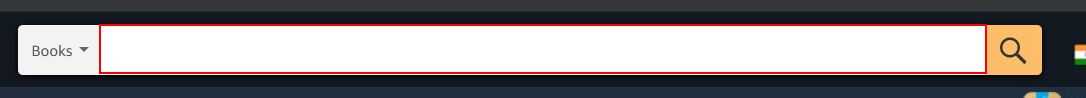
Workflow: Main

Step 1: type "[Input4+ "[k(enter)]"]" into the text box

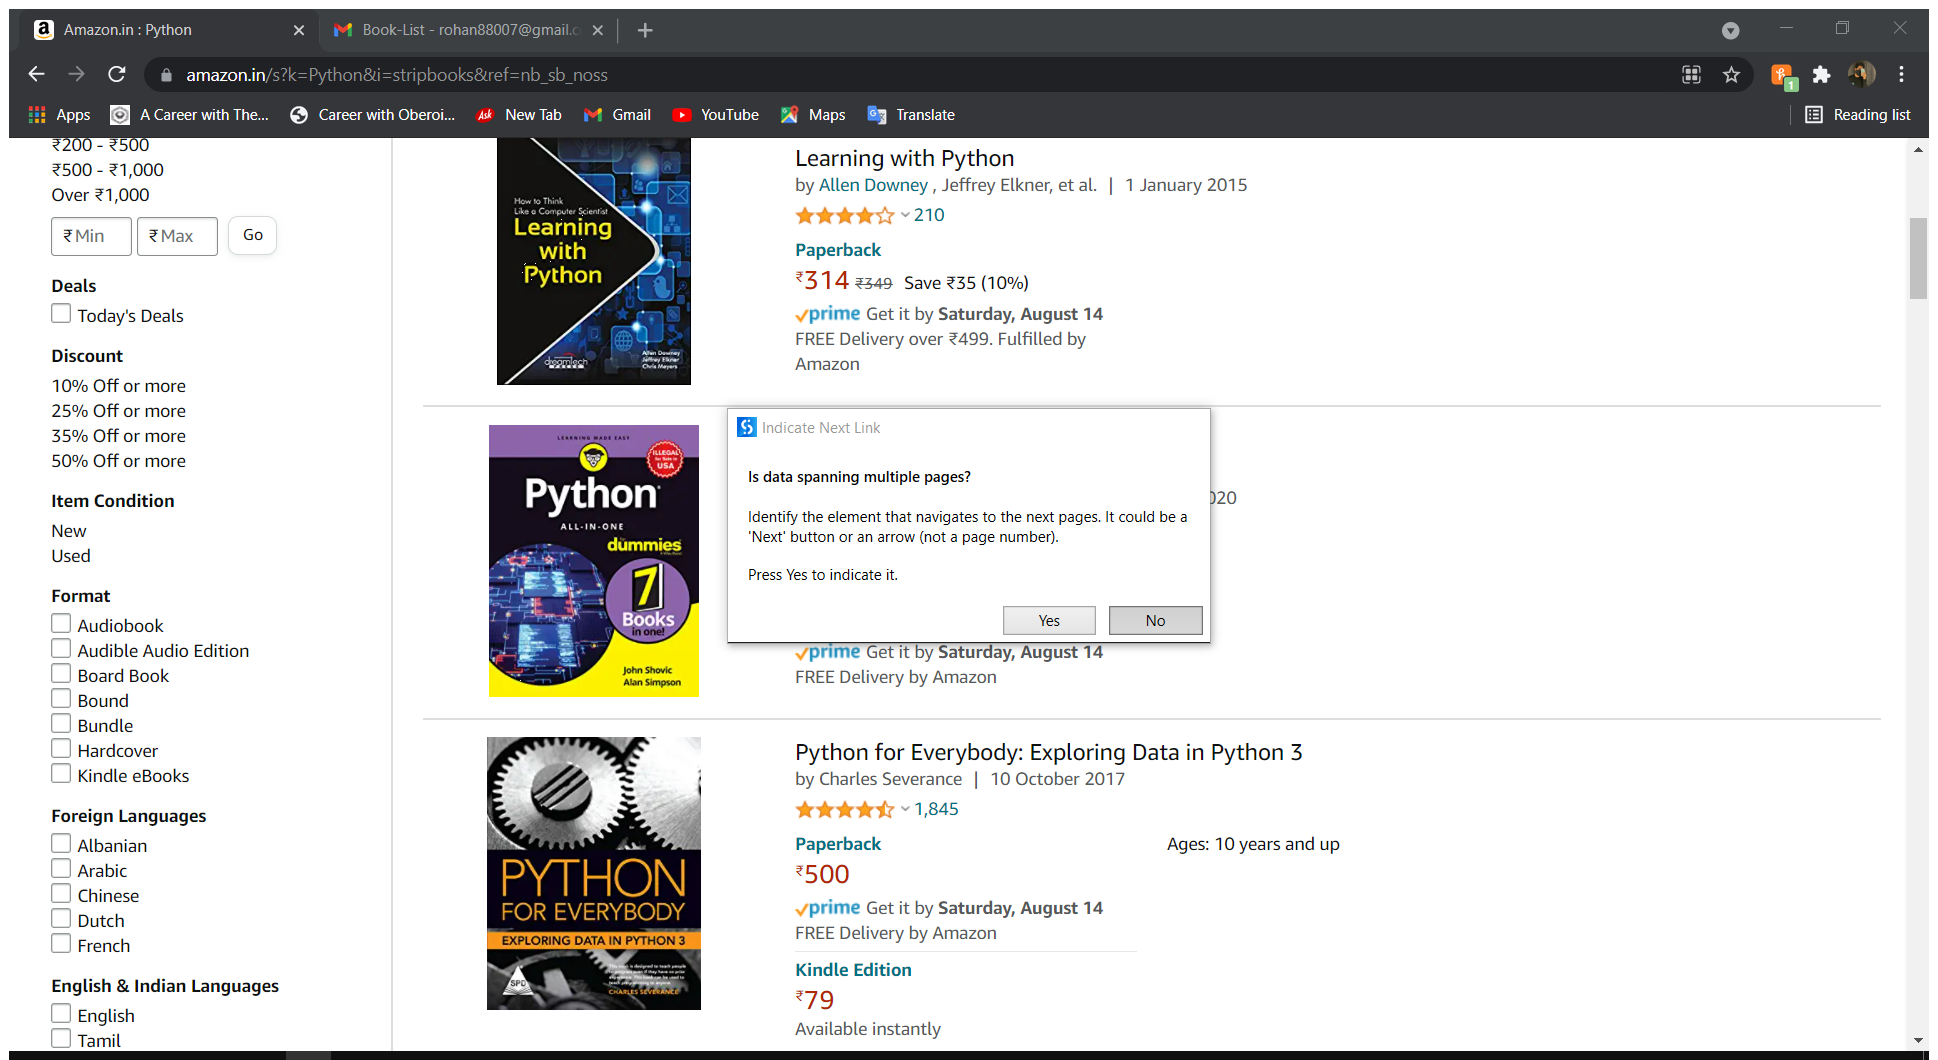
Step 2: Attach Browser 'AmazoninP Page' in window 'Amazon.in : Python' (chrome.exe)

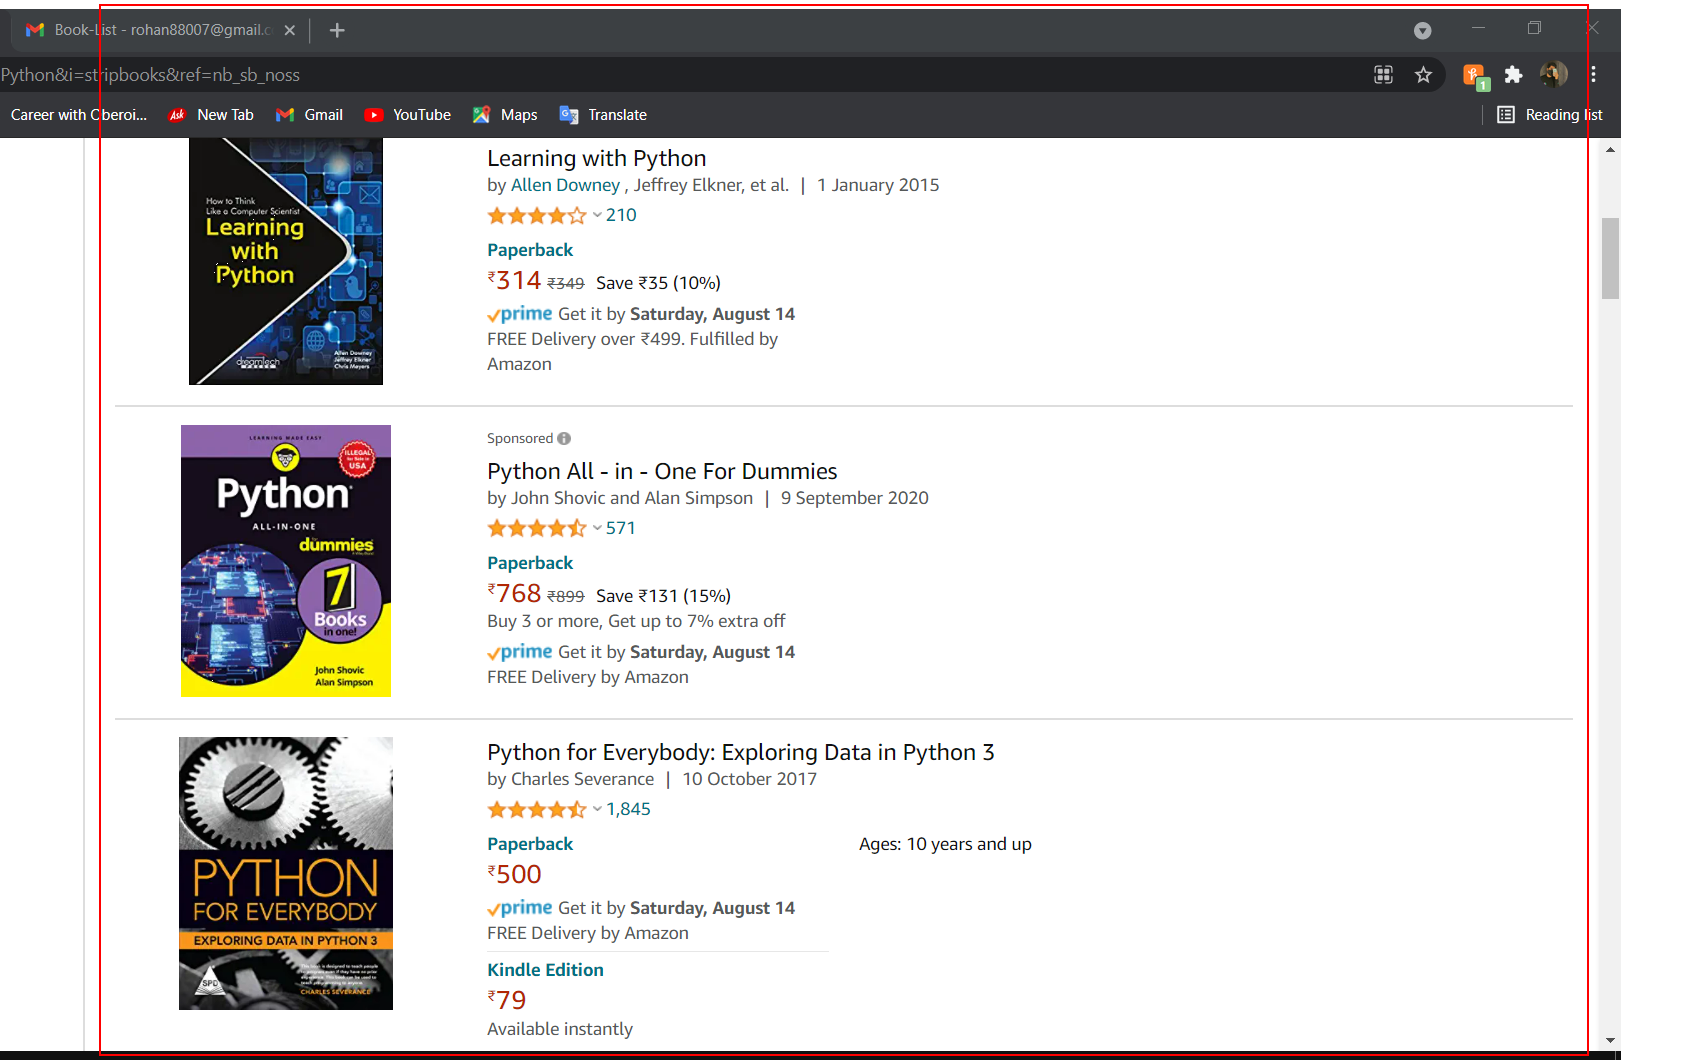
Step 3: get-text from the element